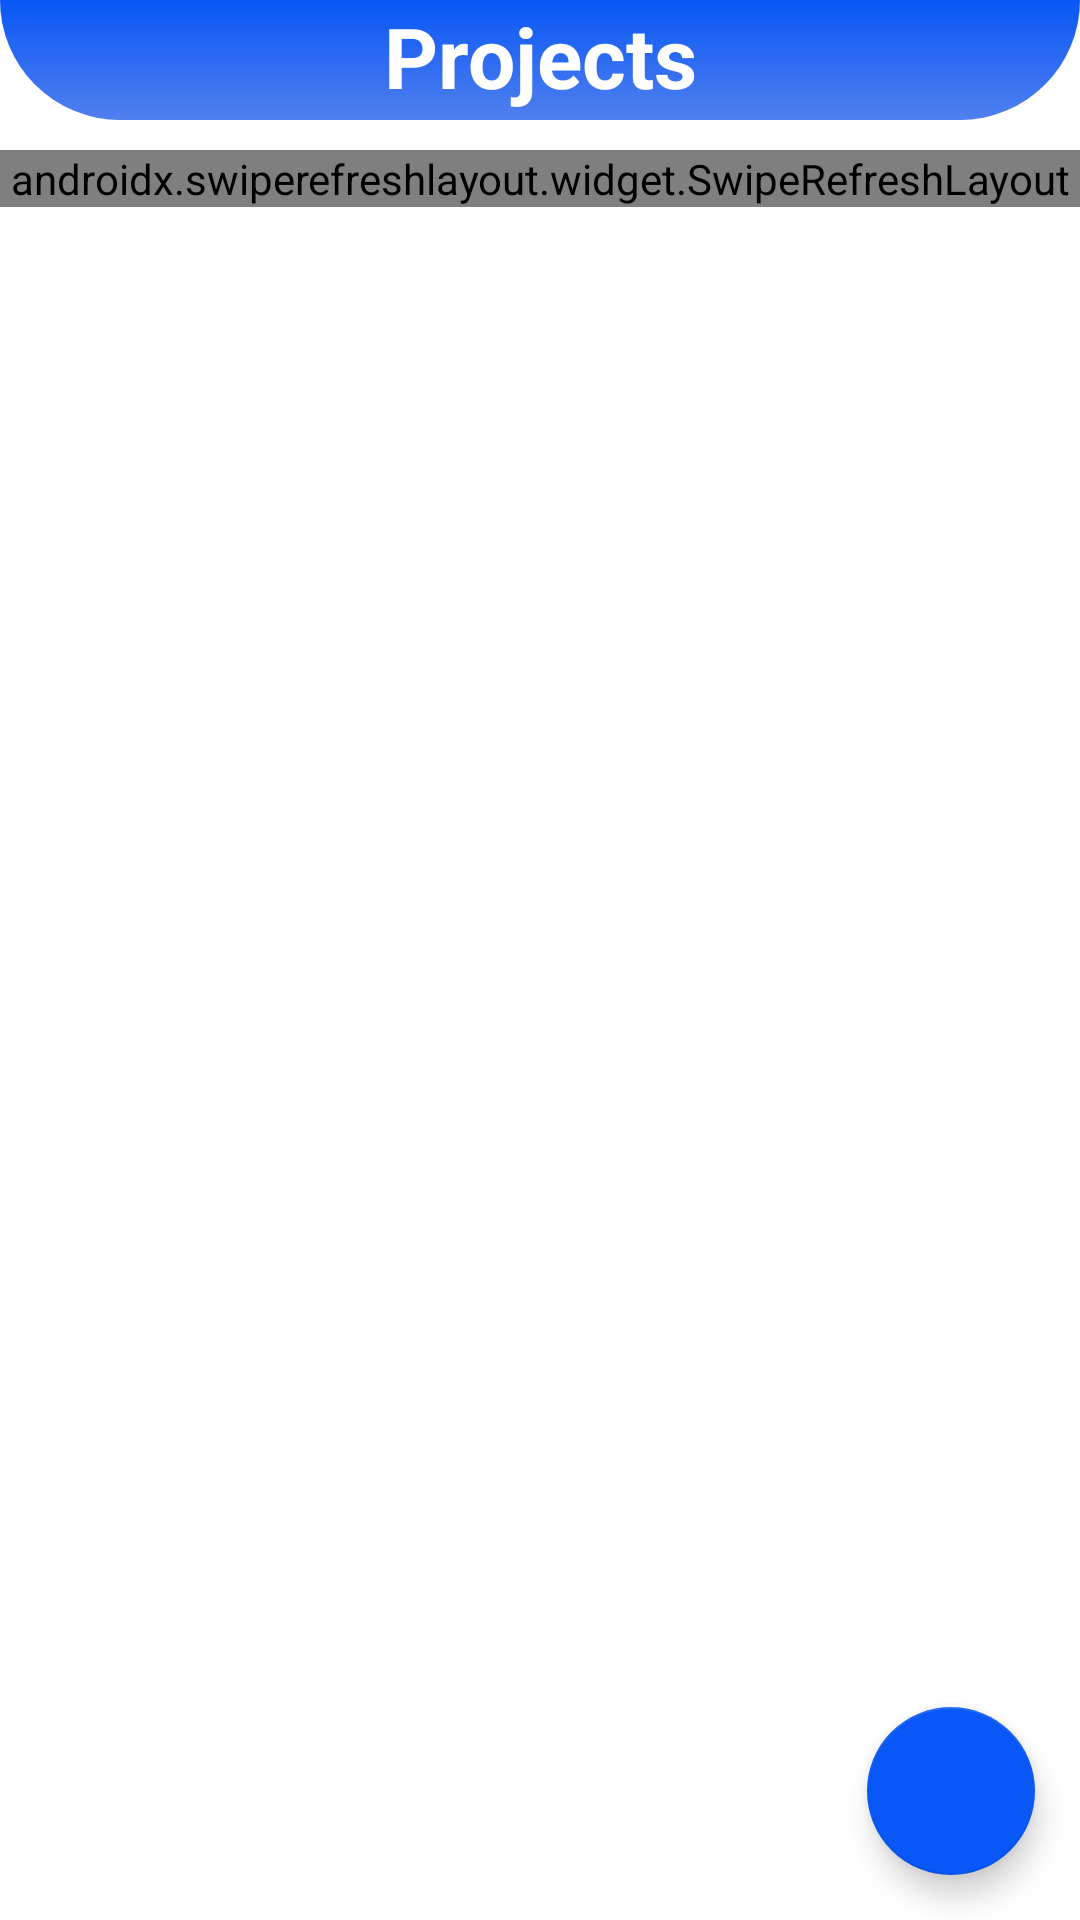

Layout XML and referenced resources for this Android screen:
<!-- AndroidManifest.xml: application theme Theme.ProjectSchedule -->
<!-- res/layout/activity_projects.xml -->
<?xml version="1.0" encoding="utf-8"?>
<RelativeLayout xmlns:android="http://schemas.android.com/apk/res/android"
    xmlns:app="http://schemas.android.com/apk/res-auto"
    xmlns:tools="http://schemas.android.com/tools"
    android:layout_width="match_parent"
    android:layout_height="match_parent"
    tools:context=".manager.ProjectsActivity">

    <LinearLayout
        android:id="@+id/linearLayout2"
        android:layout_width="match_parent"
        android:layout_height="40dp"
        android:background="@drawable/top_bg"
        app:layout_constraintEnd_toEndOf="parent"
        app:layout_constraintStart_toStartOf="parent"
        app:layout_constraintTop_toTopOf="parent"
        tools:ignore="MissingConstraints"
        android:orientation="horizontal" >

        <TextView
            android:id="@+id/welcome"
            android:layout_width="match_parent"
            android:layout_height="wrap_content"
            android:text="Projects"
            android:textAlignment="center"
            android:textColor="@color/white"
            android:textSize="28sp"
            android:textStyle="bold" />
    </LinearLayout>

    <androidx.swiperefreshlayout.widget.SwipeRefreshLayout
        android:id="@+id/swipe"
        android:layout_width="match_parent"
        android:layout_height="wrap_content"
        android:layout_marginTop="10dp"
        android:layout_below="@+id/linearLayout2">

        <androidx.recyclerview.widget.RecyclerView
            android:id="@+id/rv_user"
            android:layout_width="match_parent"
            android:layout_height="wrap_content"
            app:layout_constraintTop_toBottomOf="@+id/linearLayout2"
            tools:listitem="@layout/adapter_project">
        </androidx.recyclerview.widget.RecyclerView>
    </androidx.swiperefreshlayout.widget.SwipeRefreshLayout>

    <com.google.android.material.floatingactionbutton.FloatingActionButton
        android:id="@+id/addingBtn"
        android:layout_width="wrap_content"
        android:layout_height="wrap_content"
        android:layout_alignParentEnd="true"
        android:layout_alignParentBottom="true"
        android:layout_marginStart="15dp"
        android:layout_marginTop="15dp"
        android:layout_marginEnd="15dp"
        android:layout_marginBottom="15dp"
        android:backgroundTint="@color/primary"
        android:src="@drawable/ic_add"
        app:tint="@color/white"
        tools:ignore="ContentDescription,MissingConstraints" />


</RelativeLayout>
<!-- res/layout/adapter_project.xml (included above) -->
<?xml version="1.0" encoding="utf-8"?>
<androidx.cardview.widget.CardView xmlns:android="http://schemas.android.com/apk/res/android"
    xmlns:tools="http://schemas.android.com/tools"
    android:layout_width="match_parent"
    android:layout_height="wrap_content"
    xmlns:app="http://schemas.android.com/apk/res-auto"
    app:cardCornerRadius="10dp"
    app:cardElevation="8dp"
    app:cardMaxElevation="5dp"
    android:layout_margin="10dp"
    >
    <LinearLayout
        android:orientation="horizontal"
        android:layout_width="match_parent"
        android:layout_height="wrap_content">

        <LinearLayout
            android:layout_weight="1"
            android:orientation="vertical"
            android:layout_margin="5dp"
            android:padding="4dp"
            android:layout_width="wrap_content"
            android:layout_height="wrap_content">
            <TextView
                android:id="@+id/mTitle"
                android:text="Title"
                android:textColor="?attr/colorOnSecondary"
                android:textSize="19sp"
                android:textStyle="bold"
                android:layout_margin="6dp"
                android:layout_width="match_parent"
                android:layout_height="wrap_content"/>
            <TextView
                android:id="@+id/mTgl"
                android:text="SubTitle"
                android:textColor="@android:color/darker_gray"
                android:textSize="15sp"
                android:textStyle="bold"
                android:layout_margin="6dp"
                android:layout_width="match_parent"
                android:layout_height="wrap_content"/>

            <TextView
                android:id="@+id/mClient"
                android:text="SubTitle"
                android:textColor="@android:color/darker_gray"
                android:textSize="15sp"
                android:textStyle="bold"
                android:layout_margin="6dp"
                android:layout_width="match_parent"
                android:layout_height="wrap_content"/>
            <TextView
                android:id="@+id/mStatus"
                android:text="SubTitle"
                android:layout_gravity="end"
                android:textColor="@android:color/darker_gray"
                android:textSize="15sp"
                android:textStyle="bold"
                android:layout_margin="6dp"
                android:layout_width="wrap_content"
                android:layout_height="wrap_content"/>
        </LinearLayout>
        <ImageView
            android:id="@+id/mMenus"
            android:src="@drawable/ic_more"
            android:layout_gravity="center"
            android:layout_margin="10dp"
            android:layout_width="40dp"
            android:layout_height="40dp"
            tools:ignore="ContentDescription" />
    </LinearLayout>


</androidx.cardview.widget.CardView>
<!-- resources referenced by this layout -->
<resources>
  <color name="primary">#0857F6</color>
  <color name="white">#FFFFFFFF</color>
  <!-- drawable top_bg (drawable) -->
  <?xml version="1.0" encoding="utf-8"?>
  <shape xmlns:android="http://schemas.android.com/apk/res/android"
      android:shape="rectangle">
      <gradient
          android:startColor="@color/primary"
          android:endColor="@color/secondary"
          android:angle="120"/>
      <corners
          android:bottomLeftRadius="120dp"
          android:bottomRightRadius="120dp"/>
  </shape>
  <style name="Theme.ProjectSchedule" parent="Theme.MaterialComponents.DayNight.NoActionBar">
          
          <item name="colorPrimary">@color/primary</item>
          <item name="colorPrimaryVariant">@color/secondary</item>
          <item name="colorOnPrimary">@color/white</item>
          
          <item name="colorSecondary">@color/primary</item>
          <item name="colorSecondaryVariant">@color/teal_700</item>
          <item name="colorOnSecondary">@color/black</item>
          
          <item name="android:statusBarColor">@color/primary</item>
          
  
      </style>
  <color name="secondary">#517FEE</color>
  <color name="teal_700">#FF018786</color>
  <color name="black">#FF000000</color>
</resources>
